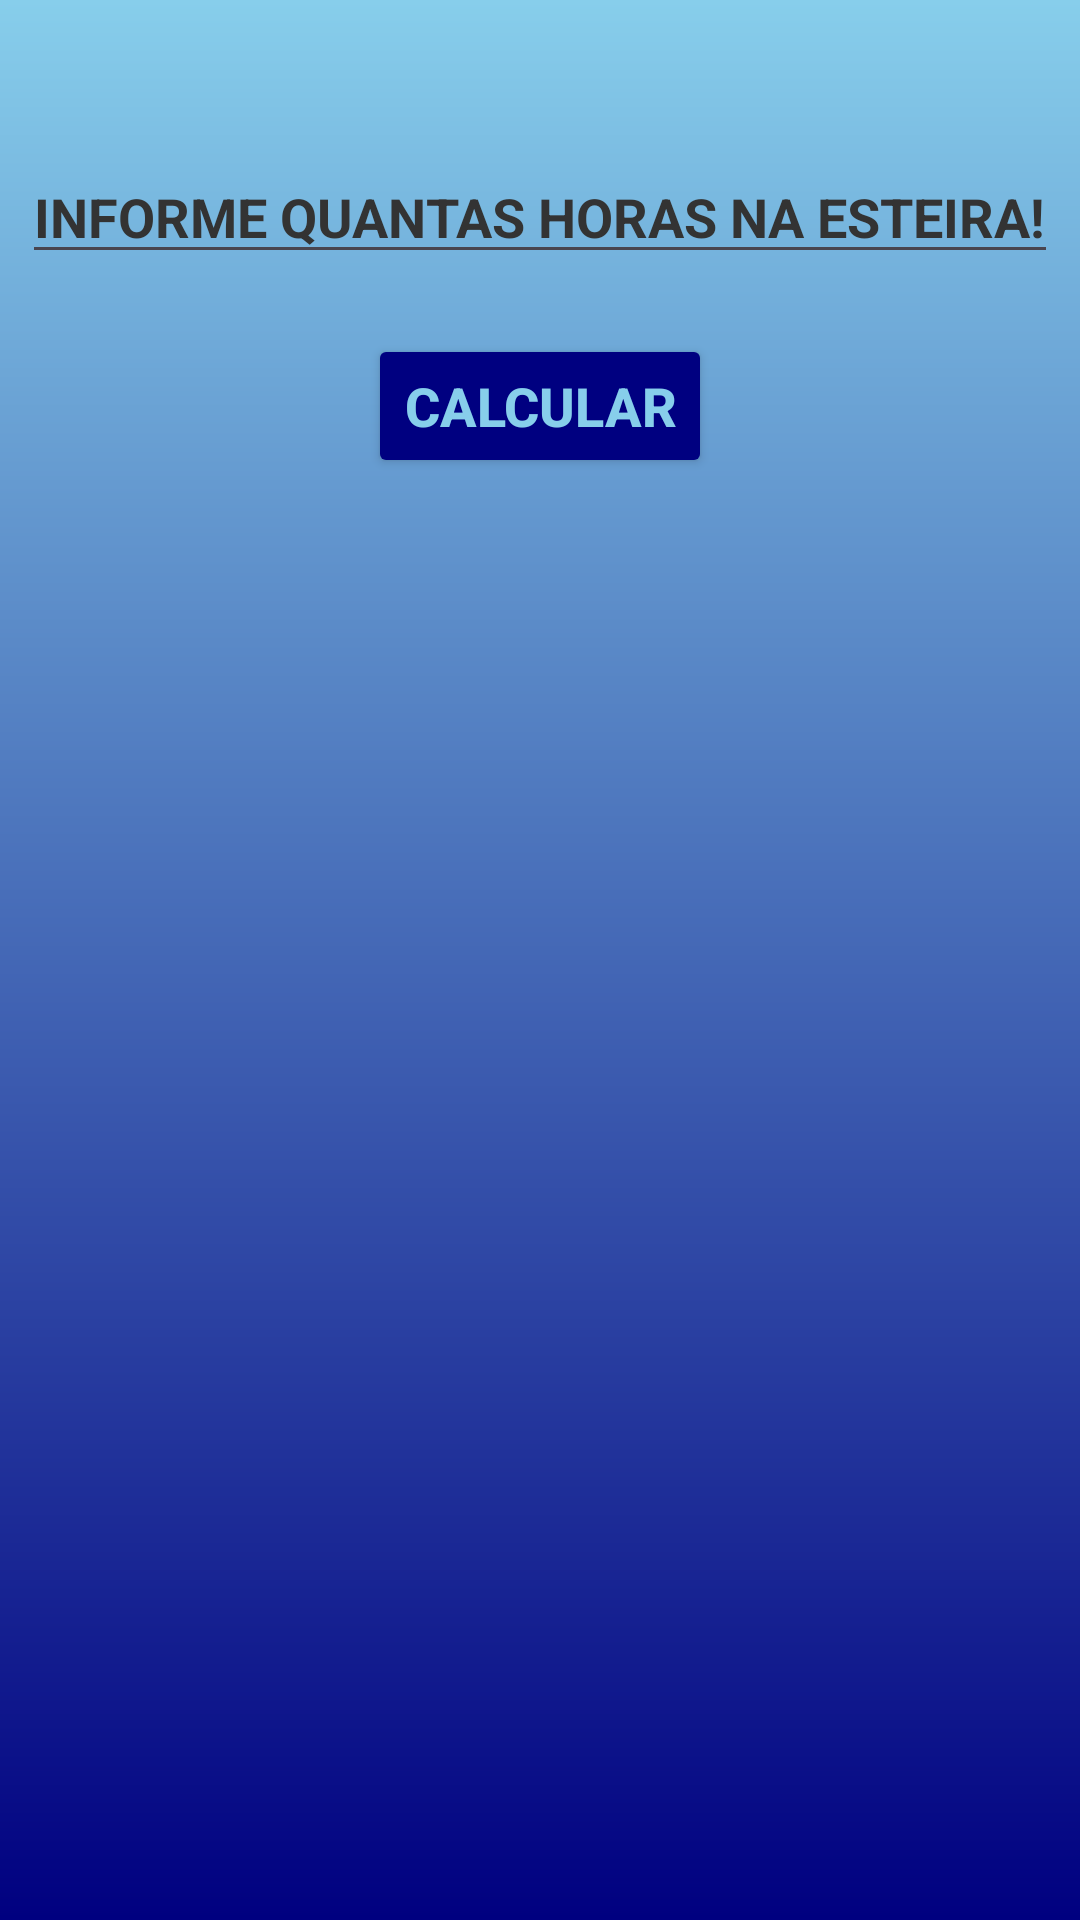

Layout XML and referenced resources for this Android screen:
<!-- AndroidManifest.xml: application theme Theme.Academia_multiTelas -->
<!-- res/layout/telacalccaloria.xml -->
<?xml version="1.0" encoding="utf-8"?>
<androidx.constraintlayout.widget.ConstraintLayout xmlns:android="http://schemas.android.com/apk/res/android"
    android:layout_width="match_parent"
    android:layout_height="match_parent"
    xmlns:app="http://schemas.android.com/apk/res-auto">

    <LinearLayout
        android:layout_width="match_parent"
        android:layout_height="match_parent"
        android:background="@drawable/gradiente_fundo"
        android:orientation="vertical"
 />

    <EditText
        android:id="@+id/Hesteira"
        android:layout_width="wrap_content"
        android:layout_height="wrap_content"



        android:text="@string/EsteiraHora"
        android:textSize="18sp"
        android:textColor="@color/cinza_escuro"
        android:textAlignment="center"
        android:textStyle="bold"
        android:textAllCaps="true"

        app:layout_constraintTop_toTopOf="parent"
        app:layout_constraintStart_toStartOf="parent"
        app:layout_constraintEnd_toEndOf="parent"
        android:layout_marginTop="50dp"


        android:autofillHints=""
        android:inputType="TODO" />

    <androidx.appcompat.widget.AppCompatButton
        android:layout_width="wrap_content"
        android:layout_height="wrap_content"

        android:text="@string/calcular"
        android:textAllCaps="true"
        android:textColor="@color/blue_light"
        android:textSize="18sp"
        android:textStyle="bold"
        android:textAlignment="center"

        android:backgroundTint="@color/blue_dark"

        app:layout_constraintTop_toBottomOf="@+id/Hesteira"
        app:layout_constraintStart_toStartOf="parent"
        app:layout_constraintEnd_toEndOf="parent"
        android:layout_marginTop="20sp"

        />

</androidx.constraintlayout.widget.ConstraintLayout>
<!-- resources referenced by this layout -->
<resources>
  <color name="blue_dark"> #000080</color>
  <color name="blue_light">#87CEEB</color>
  <color name="cinza_escuro">#333333</color>
  <!-- drawable gradiente_fundo (drawable) -->
  <?xml version="1.0" encoding="utf-8"?>
  <shape xmlns:android="http://schemas.android.com/apk/res/android">
      <gradient
          android:startColor="#000080"
      android:endColor="#87CEEB"
      android:angle="90" />
  </shape>
  <string name="EsteiraHora">Informe quantas horas na esteira!</string>
  <string name="calcular">Calcular</string>
  <style name="Theme.Academia_multiTelas" parent="Base.Theme.Academia_multiTelas" />
  <style name="Base.Theme.Academia_multiTelas" parent="Theme.Material3.DayNight.NoActionBar">
          
          
      </style>
</resources>
